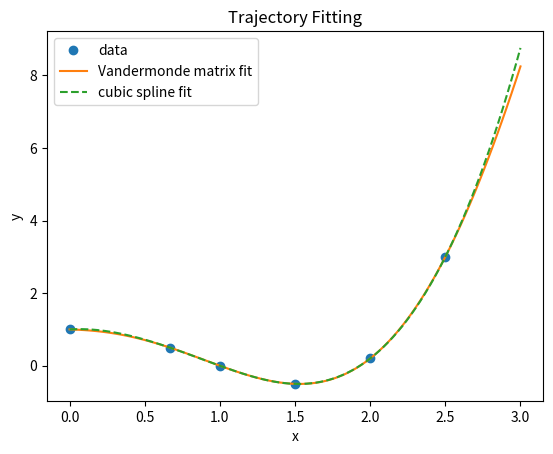

This chart was generated by the following Python code:
import numpy as np
import matplotlib.pyplot as plt
from scipy.interpolate import CubicSpline


coordinates = np.array([[0, 1], [2/3, 1/2], [1, 0], [1.5, -0.5], [2, 0.2], [2.5, 3]])
x_coordinates = coordinates[:, 0]
y_coordinates = coordinates[:, 1]
vandermond_matrix = np.vander(x_coordinates, increasing=True)
print(f"Vandermond matrix:\n{vandermond_matrix}\n")

# solve the system of linear equations
coefficients = np.linalg.solve(vandermond_matrix, y_coordinates)
print(f"coefficients:\n{coefficients}\n")

# determine polynomial function from coefficients with lamda
polynomial_function = lambda x: coefficients[-1] * x ** 5 + coefficients[-2] * x ** 4 + coefficients[-3] * x ** 3 + \
                                    coefficients[-4] * x ** 2 + coefficients[-5] * x + coefficients[-6]

# determine a spline function from the coordinates
spline_function = CubicSpline(x_coordinates, y_coordinates)

# determine bezier curve fit
# bezier_curve = bezier.Curve(coordinates, degree=5)


# plot coordinates and polynomial fit
x = np.linspace(min(x_coordinates), max(y_coordinates), 100)
plt.plot(x_coordinates, y_coordinates, 'o')
# plot the polynomial function
plt.plot(x, polynomial_function(x))
# plot the spline function
plt.plot(x, spline_function(x), '--')
plt.title('Trajectory Fitting')
plt.xlabel('x')
plt.ylabel('y')
plt.legend(['data', 'Vandermonde matrix fit', 'cubic spline fit'])

plt.show()
